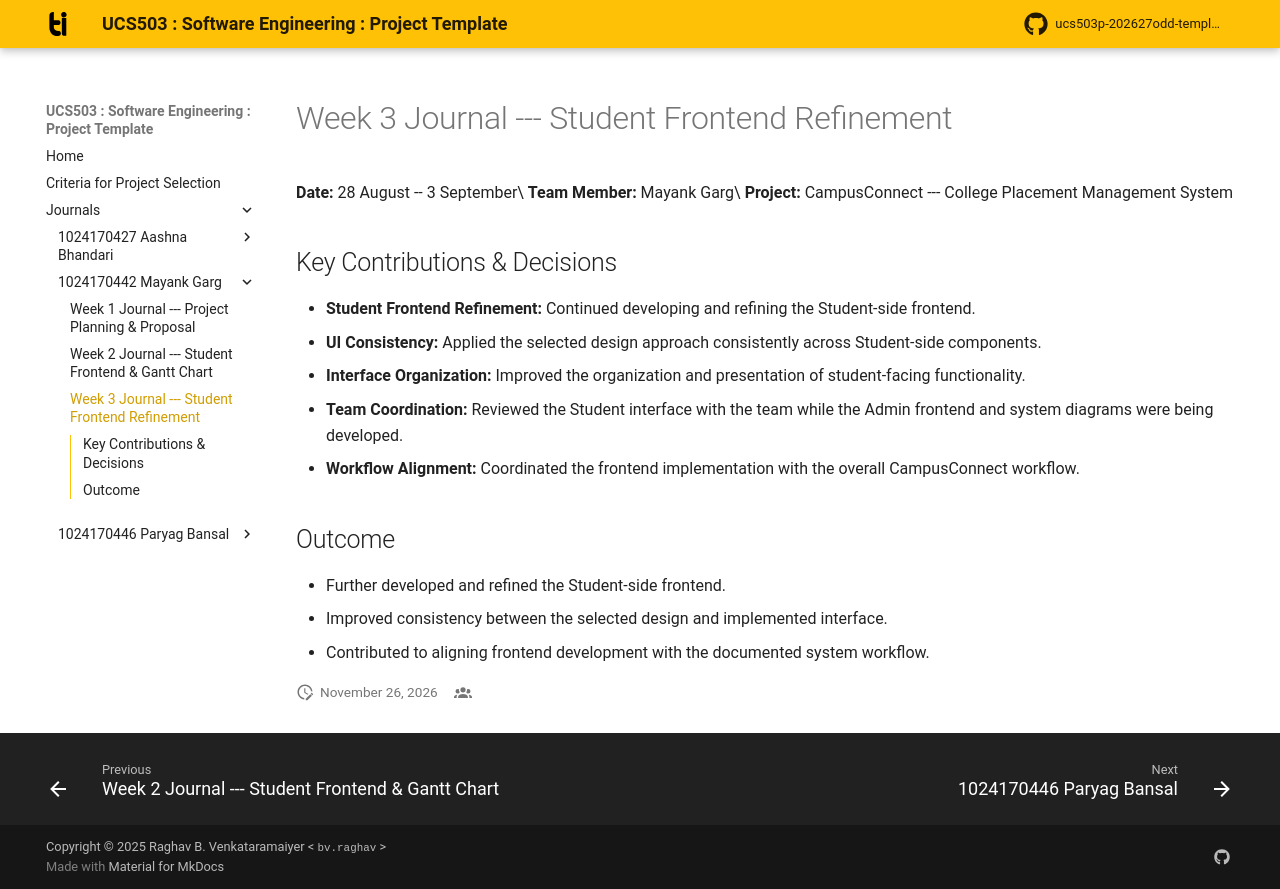

repository: Mayank2772/UCS503 · page: journals/1024170442-Mayank-Garg/w3-student-frontend/index.html · generator: mkdocs

# Week 3 Journal --- Student Frontend Refinement

**Date:** 28 August -- 3 September\
**Team Member:** Mayank Garg\
**Project:** CampusConnect --- College Placement Management System

## Key Contributions & Decisions

-   **Student Frontend Refinement:** Continued developing and refining
    the Student-side frontend.
-   **UI Consistency:** Applied the selected design approach
    consistently across Student-side components.
-   **Interface Organization:** Improved the organization and
    presentation of student-facing functionality.
-   **Team Coordination:** Reviewed the Student interface with the team
    while the Admin frontend and system diagrams were being developed.
-   **Workflow Alignment:** Coordinated the frontend implementation with
    the overall CampusConnect workflow.

## Outcome

-   Further developed and refined the Student-side frontend.
-   Improved consistency between the selected design and implemented
    interface.
-   Contributed to aligning frontend development with the documented
    system workflow.
